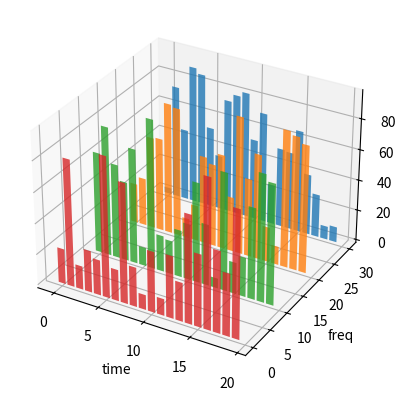

Write Python code to recreate this figure.
# -*- coding: utf-8 -*-
# [redacted]
# @Date:   2019-06-14 14:35:39
# [redacted]
# @Last Modified time: 2019-06-14 16:57:34


'''
# zdir : {'x', 'y', 'z'}
        When plotting 2D data, the direction to use as z ('x', 'y' or 'z');
        defaults to 'z'.
'''

import numpy as np
import matplotlib.pyplot as plt
from mpl_toolkits.mplot3d import Axes3D

fig = plt.figure()
ax = fig.add_subplot(111, projection='3d')
xs = np.arange(20)
ysarr = np.random.rand(80) * 100
ysarr = ysarr.reshape((4, -1))
print(ysarr.shape)
for i, c, z in zip([0, 1, 2, 3], ['r', 'g', 'b', 'y'], [30, 20, 10, 0]):
    ys = ysarr[i]
    # cs = [c] * len(xs)          # colormap
    # cs[0] = 'c'
    ax.bar(xs, ys, zs=z, zdir='y', alpha=0.8)    # color=cs
    # zdir='y': Z数据显示在原始3维坐标系的Y轴上
ax.set_xlabel('time')
ax.set_ylabel('freq')
ax.set_zlabel('amplitude')
plt.show()
